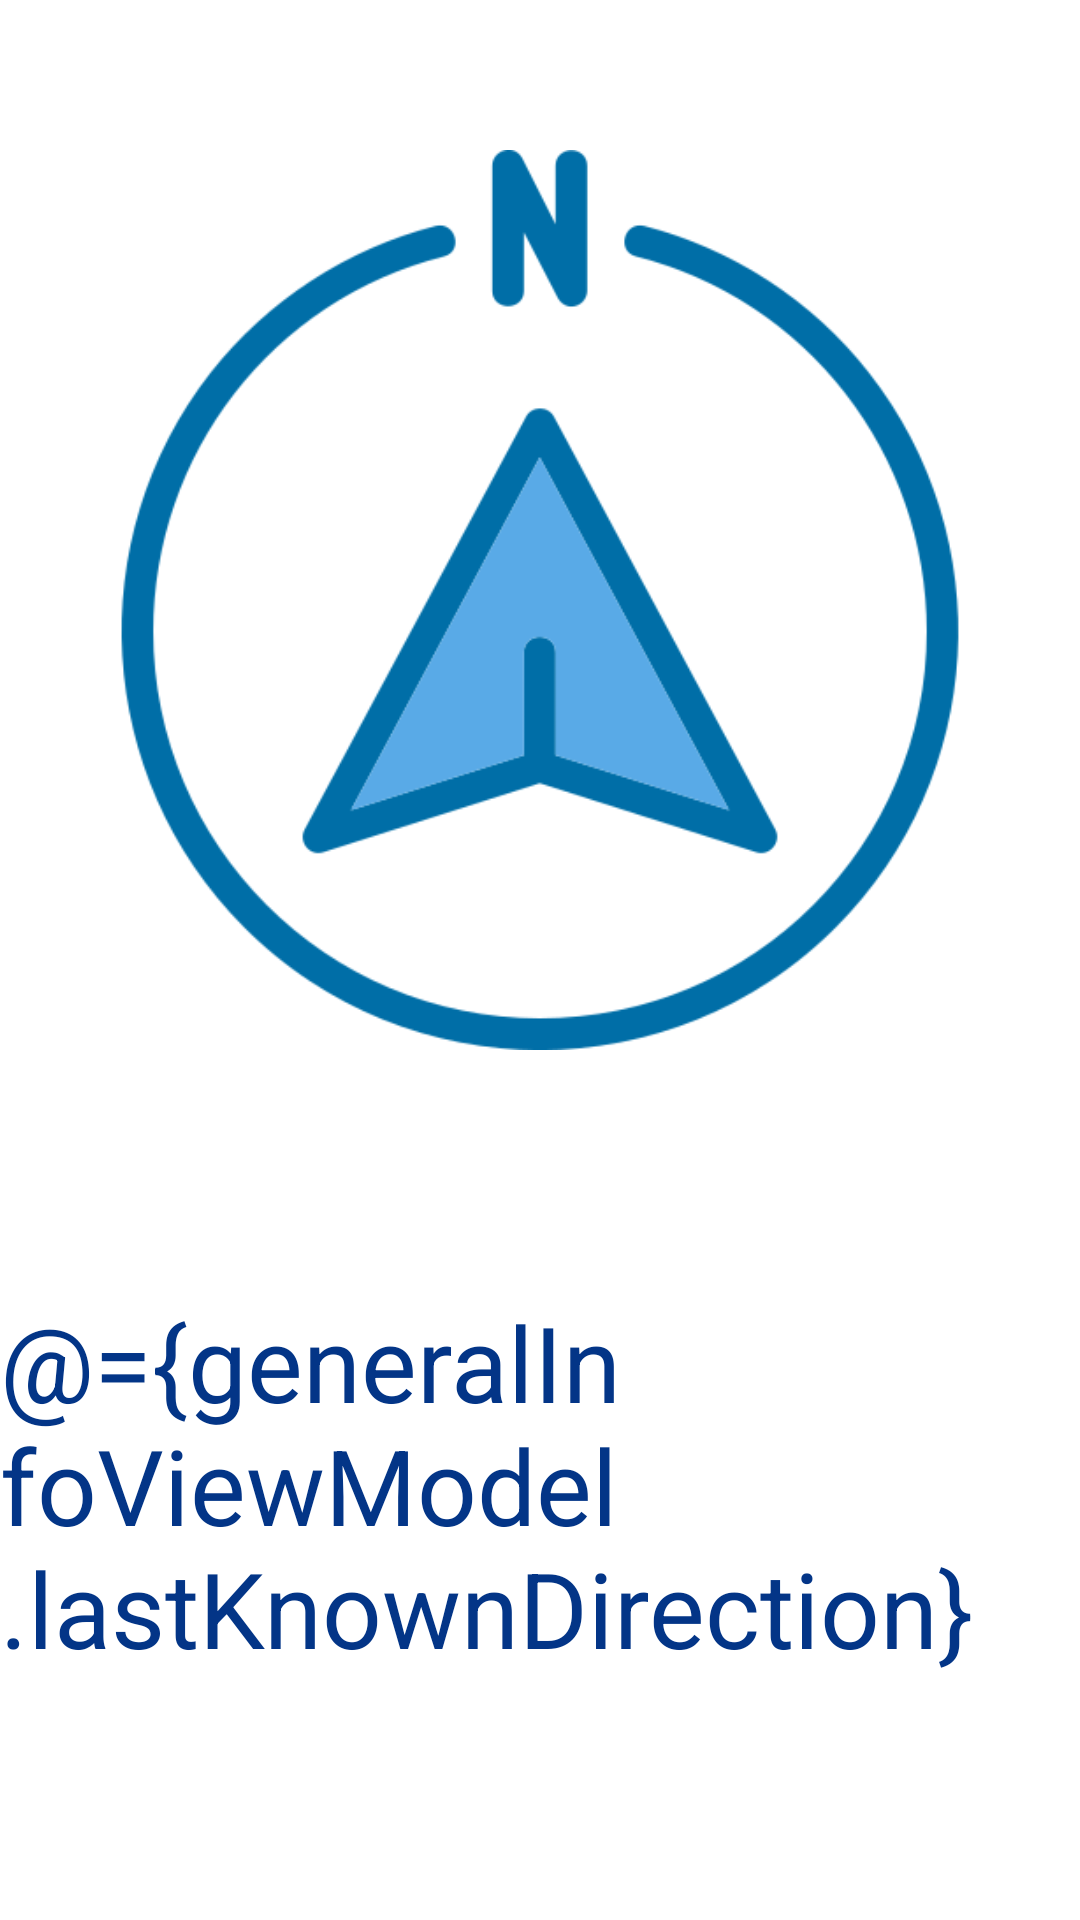

The Android layout XML behind this screen, and the referenced resources:
<!-- AndroidManifest.xml: application theme Theme.Analyzer -->
<!-- res/layout/fragment_compass.xml -->
<?xml version="1.0" encoding="utf-8"?>
<layout xmlns:android="http://schemas.android.com/apk/res/android"
    xmlns:tools="http://schemas.android.com/tools"
    xmlns:app="http://schemas.android.com/apk/res-auto"
    tools:context=".compass.CompassFragment">

    <data>
        <variable
            name="generalInfoViewModel"
            type="com.bitpunchlab.android.analyzer.main.GeneralInfoViewModel" />
    </data>

    <androidx.constraintlayout.widget.ConstraintLayout
        android:layout_width="match_parent"
        android:layout_height="match_parent"
        >

        <ImageView
            android:id="@+id/compass"
            android:layout_width="300dp"
            android:layout_height="300dp"
            android:layout_marginTop="50dp"
            app:layout_constraintEnd_toEndOf="parent"
            app:layout_constraintStart_toStartOf="parent"
            app:layout_constraintTop_toTopOf="parent"
            app:srcCompat="@drawable/navigation"
            tools:srcCompat="@drawable/navigation" />

        <TextView
            android:id="@+id/direction"
            android:layout_width="wrap_content"
            android:layout_height="wrap_content"
            android:text="@={generalInfoViewModel.lastKnownDirection}"
            android:textColor="@color/clickable_text"
            android:textSize="35sp"
            app:layout_constraintBottom_toBottomOf="parent"
            app:layout_constraintEnd_toEndOf="parent"
            app:layout_constraintStart_toStartOf="parent"
            app:layout_constraintTop_toBottomOf="@+id/compass"
            tools:text="NW" />

    </androidx.constraintlayout.widget.ConstraintLayout>

</layout>

    
<!-- resources referenced by this layout -->
<resources>
  <color name="clickable_text">#033587</color>
  <!-- drawable navigation: png bitmap (drawable, 31631 bytes) -->
  <style name="Theme.Analyzer" parent="Theme.MaterialComponents.DayNight.DarkActionBar">
          
          <item name="colorPrimary">@color/purple_500</item>
          <item name="colorPrimaryVariant">@color/purple_700</item>
          <item name="colorOnPrimary">@color/white</item>
          
          <item name="colorSecondary">@color/teal_200</item>
          <item name="colorSecondaryVariant">@color/teal_700</item>
          <item name="colorOnSecondary">@color/black</item>
          
          <item name="android:statusBarColor">?attr/colorPrimaryVariant</item>
          
      </style>
  <color name="purple_500">#FF6200EE</color>
  <color name="purple_700">#FF3700B3</color>
  <color name="white">#FFFFFFFF</color>
  <color name="teal_200">#FF03DAC5</color>
  <color name="teal_700">#FF018786</color>
  <color name="black">#FF000000</color>
</resources>
